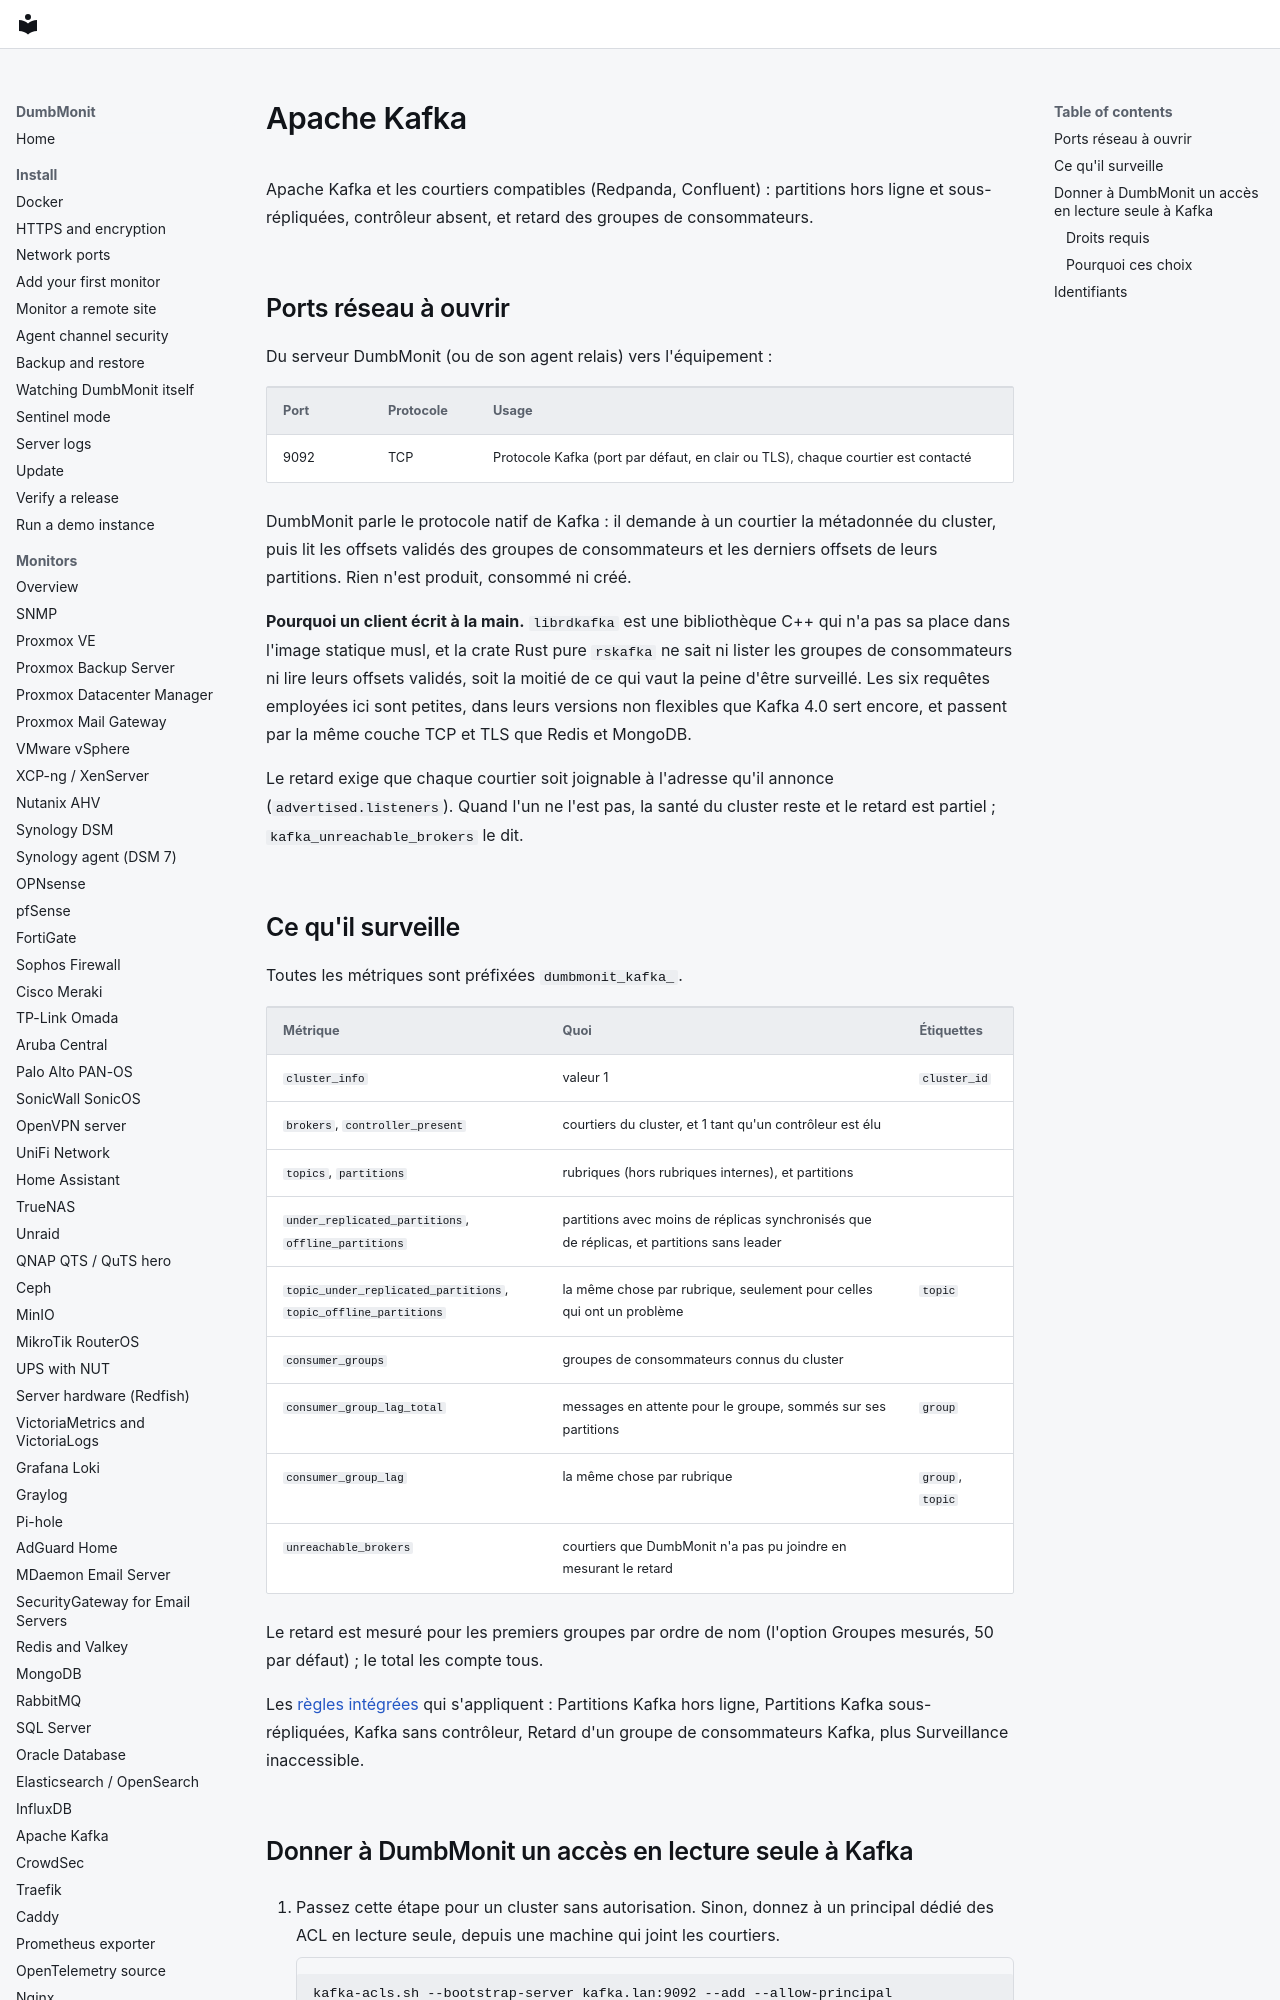

repository: laupernoe/dumbmonit · page: devices/kafka.fr/index.html · generator: mkdocs

# Apache Kafka

Apache Kafka et les courtiers compatibles (Redpanda, Confluent) : partitions hors ligne et sous-répliquées, contrôleur absent, et retard des groupes de consommateurs.

## Ports réseau à ouvrir

Du serveur DumbMonit (ou de son agent relais) vers l'équipement :

| Port | Protocole | Usage |
|---|---|---|
| 9092 | TCP | Protocole Kafka (port par défaut, en clair ou TLS), chaque courtier est contacté |

DumbMonit parle le protocole natif de Kafka : il demande à un courtier la métadonnée du cluster, puis lit les offsets validés des groupes de consommateurs et les derniers offsets de leurs partitions. Rien n'est produit, consommé ni créé.

**Pourquoi un client écrit à la main.** `librdkafka` est une bibliothèque C++ qui n'a pas sa place dans l'image statique musl, et la crate Rust pure `rskafka` ne sait ni lister les groupes de consommateurs ni lire leurs offsets validés, soit la moitié de ce qui vaut la peine d'être surveillé. Les six requêtes employées ici sont petites, dans leurs versions non flexibles que Kafka 4.0 sert encore, et passent par la même couche TCP et TLS que Redis et MongoDB.

Le retard exige que chaque courtier soit joignable à l'adresse qu'il annonce (`advertised.listeners`). Quand l'un ne l'est pas, la santé du cluster reste et le retard est partiel ; `kafka_unreachable_brokers` le dit.
